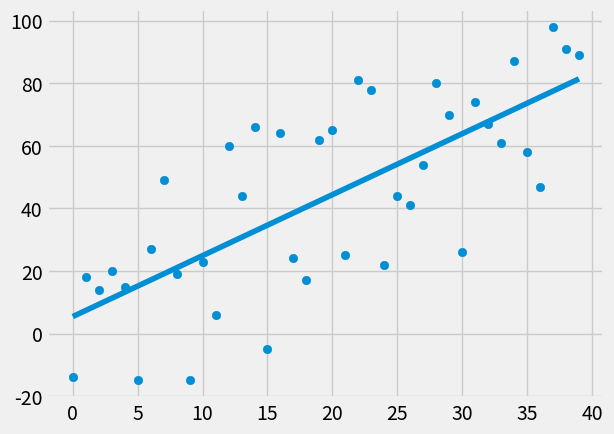

This chart was generated by the following Python code:
from statistics import mean
import numpy as np
import matplotlib.pyplot as plt 
from matplotlib import style
import random

style.use('fivethirtyeight')

def create_dataset(n, variance, step = 2, correlation = False):
     val = 1
     ys = []
     for i in range(n):
          y = val + random.randrange(-variance, variance)
          ys.append(y)
          if correlation and correlation == 'pos':
               val += step
          elif correlation and correlation == 'neg':
               val -+ step
     xs = [i for i in range(len(ys))]
     
     return np.array(xs, dtype = np.float64), np.array(ys, dtype = np.float64)

def best_fit_slope_and_intercept(x, y):
     
     m = ( ((mean(x) * mean(y)) - mean(x*y)) /
          ((mean(x))**2 - mean(x**2)) ) 
     
     b = mean(y) - mean(x)*m
     
     return m, b

def squared_error(y_org, y_line):
     
     se = sum([(y_org[i] - y_line[i])**2 for i in range(len(y_org))])
     
     return se

def coefficient_of_determination(y_org, y_line):
     y_mean_line = [mean(y_org) for y in y_org]
     squared_error_regr = squared_error(y_org, y_line)
     squared_error_y_mean = squared_error(y_org, y_mean_line)
     
     return 1 - (squared_error_regr / squared_error_y_mean)

#xs = np.array([1, 2, 3, 4, 5, 6], dtype = np.float64)
#ys = np.array([5, 4, 6, 5, 6, 7], dtype = np.float64)

xs, ys = create_dataset(40, 40, 2, correlation = 'pos')

m, b = best_fit_slope_and_intercept(xs, ys)

regression_line = [(m*x) + b for x in xs]

r_squared = coefficient_of_determination(ys, regression_line)
print(r_squared)

plt.scatter(xs, ys)
plt.plot(xs, regression_line)
plt.show()